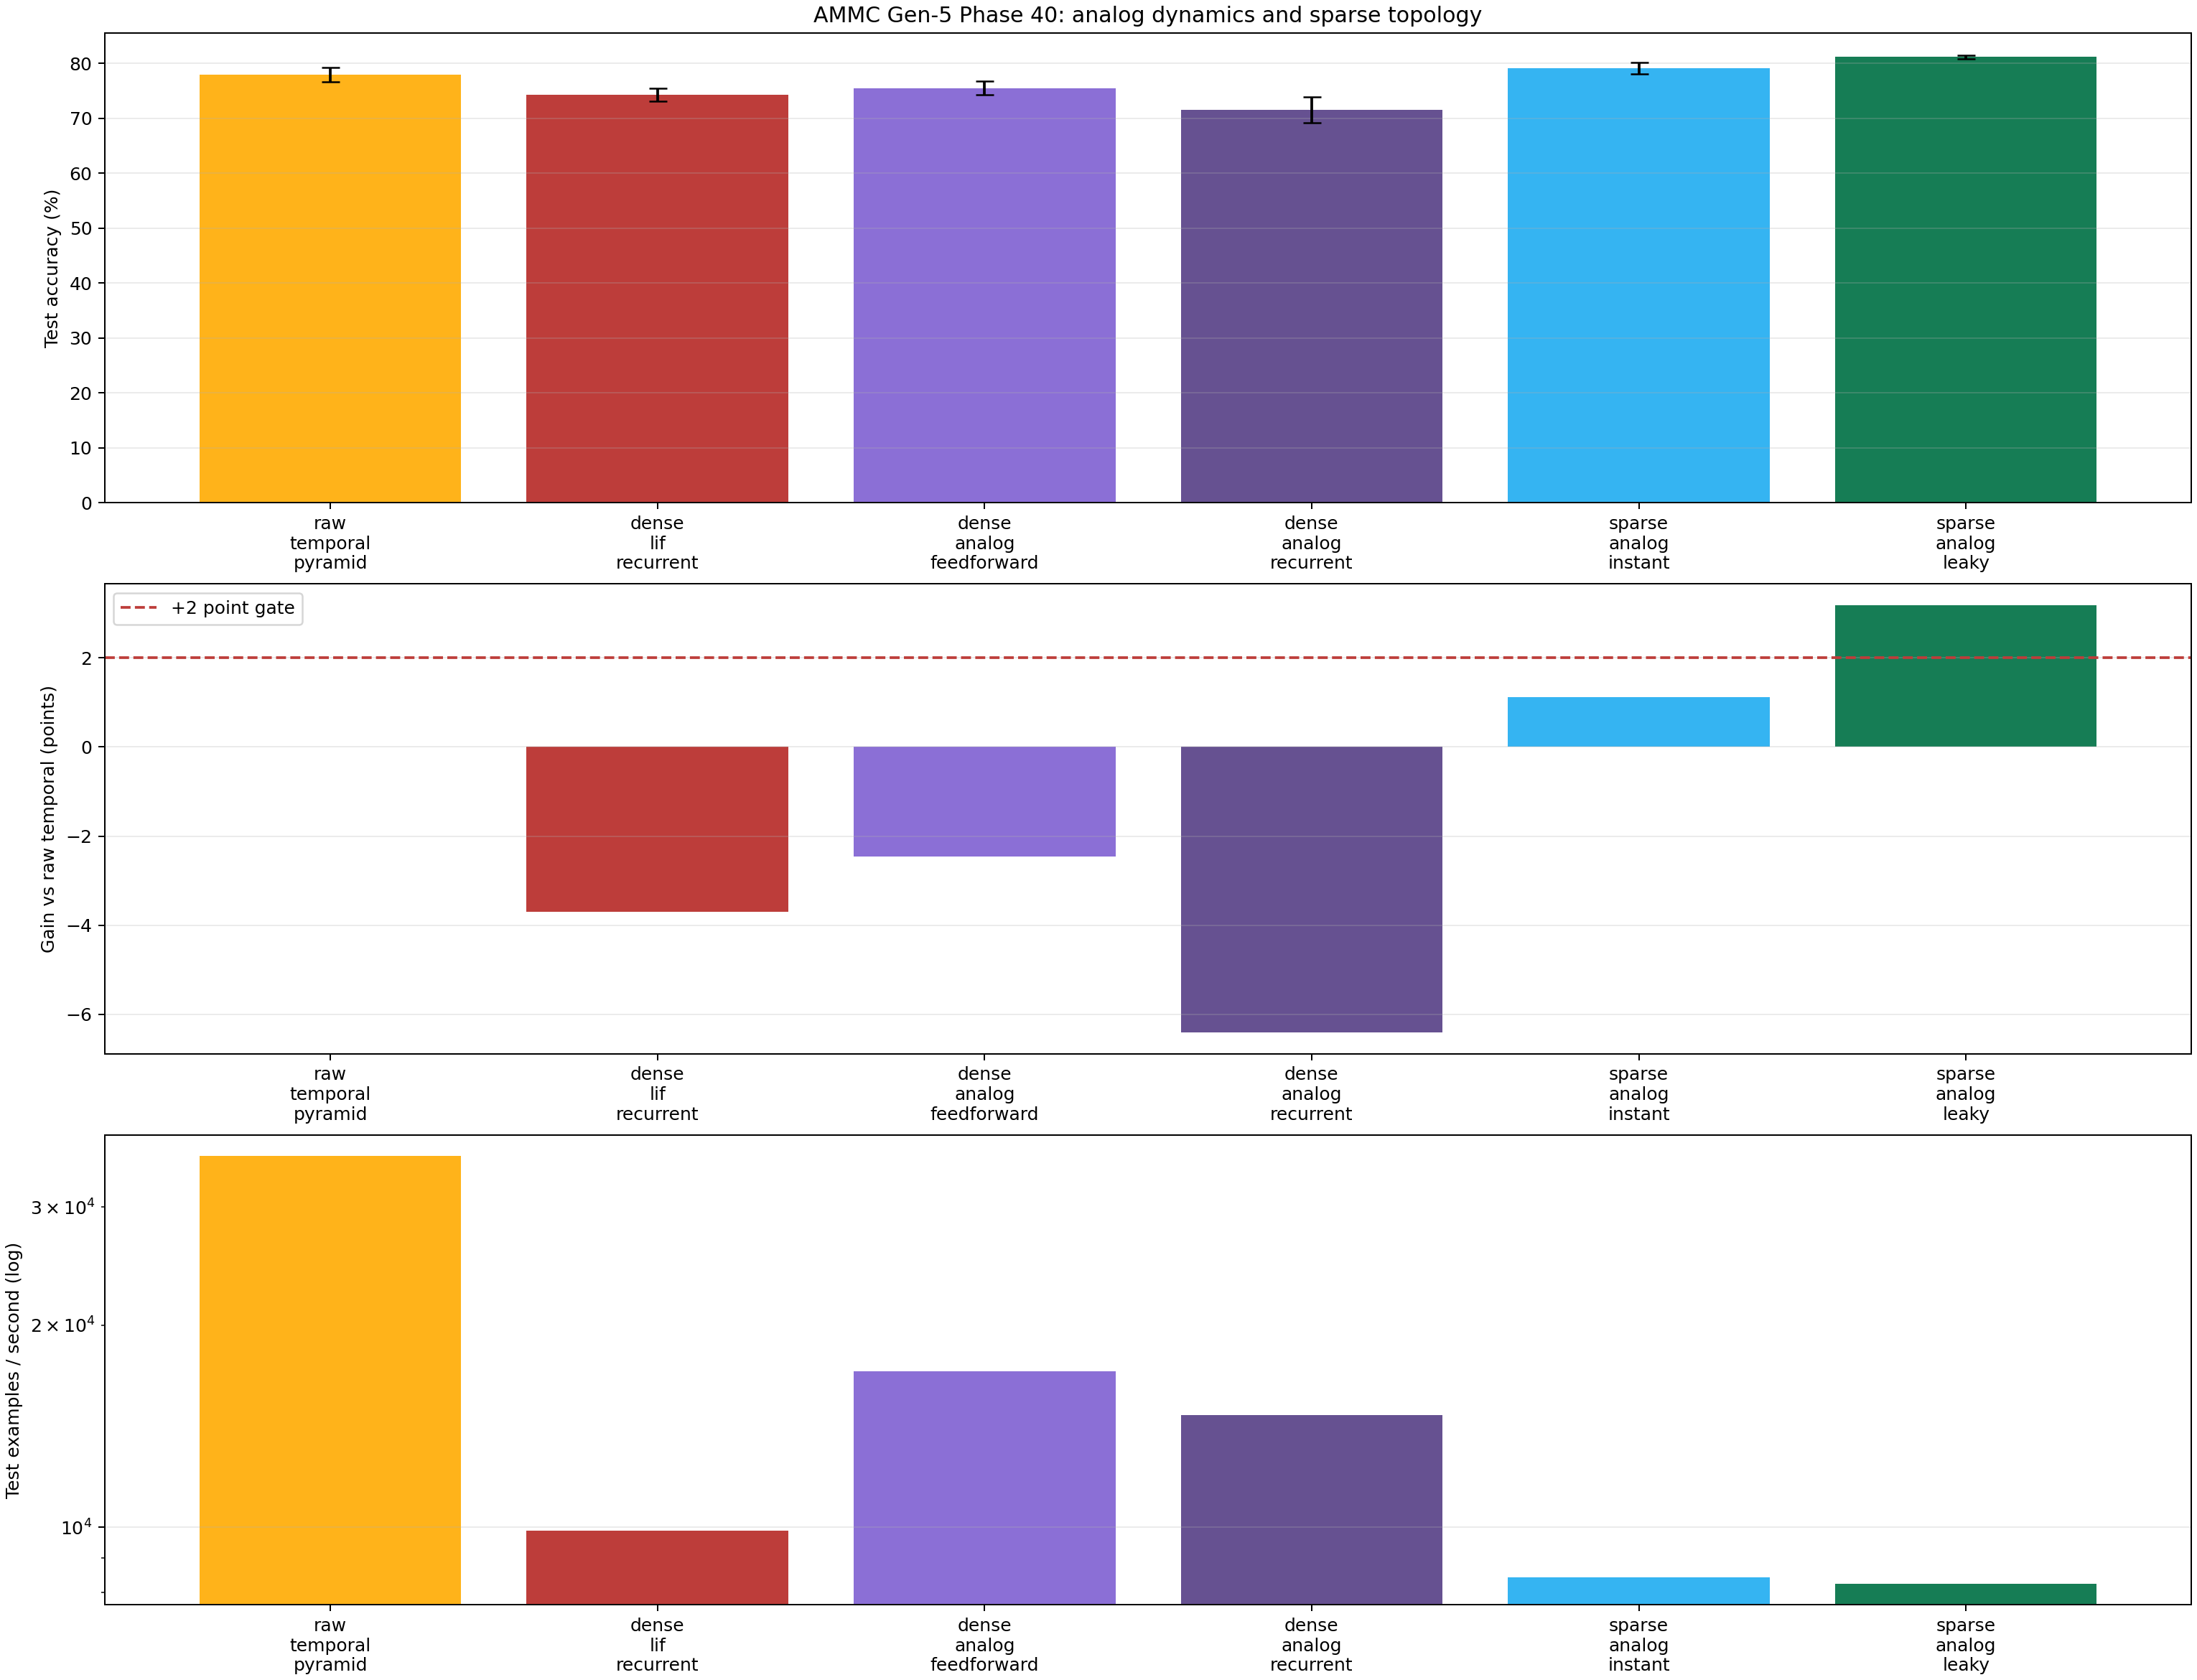

The data file committed next to this chart (first rows):
arm, model_kind, seeds, mean_test_accuracy, std_test_accuracy, mean_gain_vs_raw_temporal, mean_gain_vs_dense_lif, analog_one_point_seed_count, mean_gain_vs_dense_analog_feedforward, sparse_one_point_seed_count, mean_gain_vs_sparse_instant, leak_positive_seed_count, hidden_neurons, active_edges, dynamics_parameters, effective_model_parameters, trainable_parameters, parameter_ratio_vs_target, mean_final_activity, activity_kind, mean_train_seconds, mean_test_examples_per_second
raw_temporal_pyramid, raw, 3, 0.7796, 0.01281, 0.0, 0.03696, 2, 0.02459, 2, -0.01119, 1, 0, 0, 0, 132944, 132944, 0.9949, 0.09932, input_event_rate, 5.31, 35712
dense_lif_recurrent, dense_lif, 3, 0.7426, 0.01165, -0.03696, 0.0, 0, -0.01237, 0, -0.04814, 0, 128, 0, 105984, 133353, 133353, 0.9979, 0.2098, hidden_spike_rate, 26.94, 9868
dense_analog_feedforward, dense_analog_feedforward, 3, 0.755, 0.01185, -0.02459, 0.01237, 1, 0.0, 0, -0.03578, 0, 128, 0, 89600, 133307, 133307, 0.9976, 0.7852, analog_activation, 15.78, 17060
dense_analog_recurrent, dense_analog_recurrent, 3, 0.7155, 0.02362, -0.06405, -0.02709, 0, -0.03946, 0, -0.07524, 0, 128, 0, 105984, 133353, 133353, 0.9979, 0.9491, analog_activation, 19.79, 14694
sparse_analog_instant, sparse_analog_instant, 3, 0.7908, 0.01029, 0.01119, 0.04814, 3, 0.03578, 3, 0.0, 0, 512, 700, 700, 133631, 132931, 1.0, 0.07507, analog_activation, 27.92, 8416
sparse_analog_leaky, sparse_analog_leaky, 3, 0.8114, 0.003552, 0.0318, 0.06876, 3, 0.05639, 3, 0.02061, 3, 512, 700, 700, 133631, 132931, 1.0, 0.3359, analog_activation, 27.54, 8239
